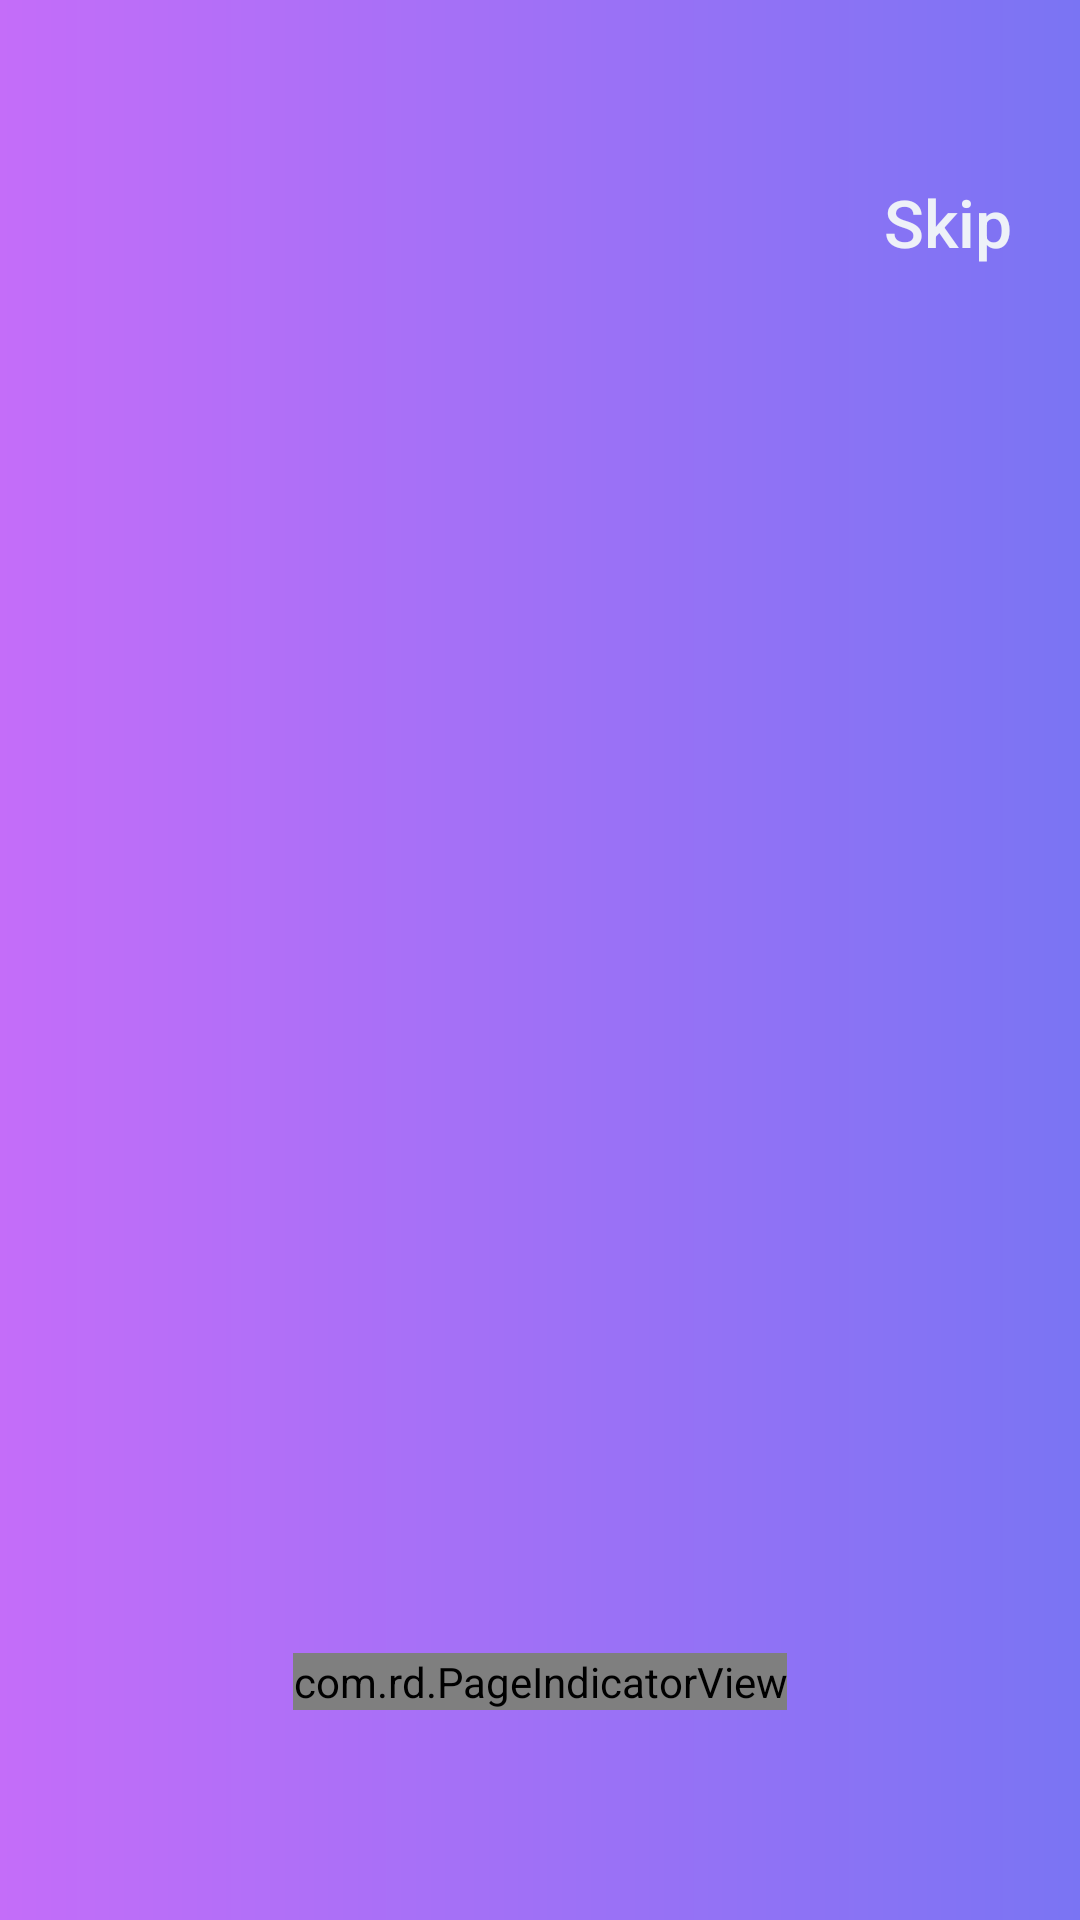

Here is an Android app screen rendered from its layout file. Give the layout XML and the strings, colors and styles it references.
<!-- AndroidManifest.xml: application theme Theme.TaskTimerApp -->
<!-- res/layout/activity_get_started.xml -->
<?xml version="1.0" encoding="utf-8"?>
<RelativeLayout xmlns:android="http://schemas.android.com/apk/res/android"
    xmlns:app="http://schemas.android.com/apk/res-auto"
    xmlns:tools="http://schemas.android.com/tools"
    android:layout_width="match_parent"
    android:layout_height="match_parent"
    android:background="@drawable/gradient_background"
    tools:context=".activity.GetStartedActivity">

    <androidx.viewpager.widget.ViewPager
        android:id="@+id/view_pager"
        android:layout_width="match_parent"
        android:layout_height="match_parent"
        android:layout_above="@id/indicator" />

    <com.rd.PageIndicatorView
        android:id="@+id/indicator"
        android:layout_width="wrap_content"
        android:layout_height="wrap_content"
        android:layout_alignParentBottom="true"
        android:layout_centerHorizontal="true"
        android:layout_margin="70dp"
        android:layout_marginStart="16dp"
        android:layout_marginTop="16dp"
        android:layout_marginEnd="16dp"
        android:layout_marginBottom="16dp"
        app:piv_animationType="worm"
        app:piv_radius="5dp"
        app:piv_selectedColor="@color/white_gray"
        app:piv_strokeWidth="5dp"
        app:piv_unselectedColor="@color/purple_200"
        app:piv_viewPager="@id/view_pager" />

    <Button
        android:id="@+id/skip"
        android:layout_width="wrap_content"
        android:layout_height="wrap_content"
        android:layout_alignParentTop="true"
        android:layout_alignParentEnd="true"
        android:layout_marginTop="50dp"
        android:background="@color/transparent"
        android:text="Skip"
        android:textAllCaps="false"
        android:textColor="@color/white_gray"
        android:textSize="22sp" />



</RelativeLayout>
<!-- resources referenced by this layout -->
<resources>
  <color name="purple_200">#FFBB86FC</color>
  <color name="transparent">#00000000</color>
  <color name="white_gray">#eef1f8</color>
  <!-- drawable gradient_background (drawable) -->
  <?xml version="1.0" encoding="utf-8"?>
  <shape xmlns:android="http://schemas.android.com/apk/res/android">
  <gradient android:startColor="@color/purple"
      android:endColor="@color/blue"/>
  </shape>
  <style name="Theme.TaskTimerApp" parent="Theme.AppCompat.DayNight.NoActionBar">
          
          <item name="colorPrimary">@color/purple_500</item>
          <item name="colorPrimaryVariant">@color/purple_700</item>
          <item name="colorOnPrimary">@color/white</item>
          
          <item name="colorSecondary">@color/teal_200</item>
          <item name="colorSecondaryVariant">@color/teal_700</item>
          <item name="colorOnSecondary">@color/black</item>
          
          <item name="android:statusBarColor" tools:targetApi="l">@android:color/transparent</item>
          
          <item name="android:navigationBarColor">@android:color/transparent</item>
      </style>
  <color name="purple">#c46df9</color>
  <color name="blue">#7a74f3</color>
  <color name="purple_500">#FF6200EE</color>
  <color name="purple_700">#FF3700B3</color>
  <color name="white">#FFFFFFFF</color>
  <color name="teal_200">#FF03DAC5</color>
  <color name="teal_700">#FF018786</color>
  <color name="black">#FF000000</color>
</resources>
